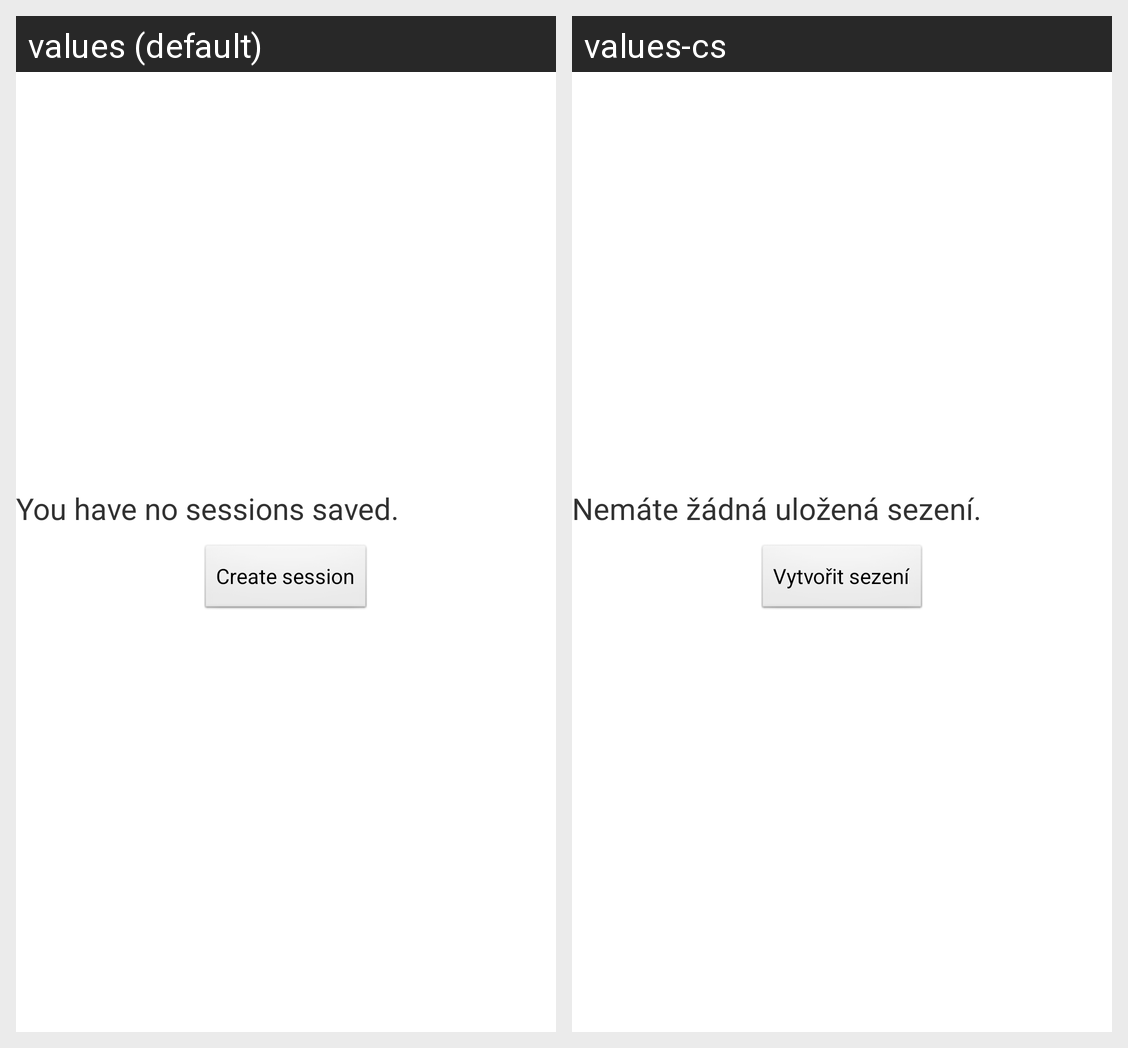

Translations of the strings shown on this Android screen, per locale in the grid:
Android screen res/layout/no_session.xml rendered under 2 locales, left to right: values (default), values-cs. Device: Nexus 5 (rendered at 1080×1920; each locale shown at half size, 540×960, under a caption strip naming it); theme AppTheme.
Strings drawn on this screen, with the default value and each locale's value (text and hints the layout hard-codes, and strings that could not be matched under every locale, appear in the picture but are not listed):

no_sessions
  values: You have no sessions saved.
  values-cs: Nemáte žádná uložená sezení.

create_session
  values: Create session
  values-cs: Vytvořit sezení
